Run: headless pygame with SDL's dummy video driver; simulated clock (each Clock.tick advances the game by its frame time, no real sleeping); random seed 0; keys injected as events and as key.get_pressed() state; mouse plan: one left click at the window centre at the start of phase 2, then a move to the lower-right quarter at the start of phase 3.
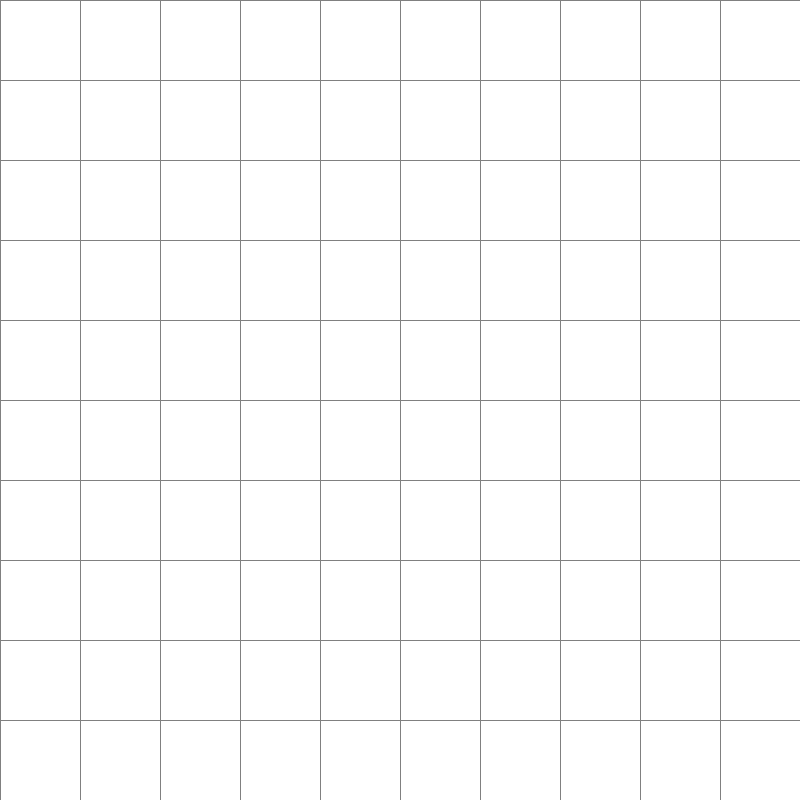
Frame 1 of 4 · flips 1–60 · no input
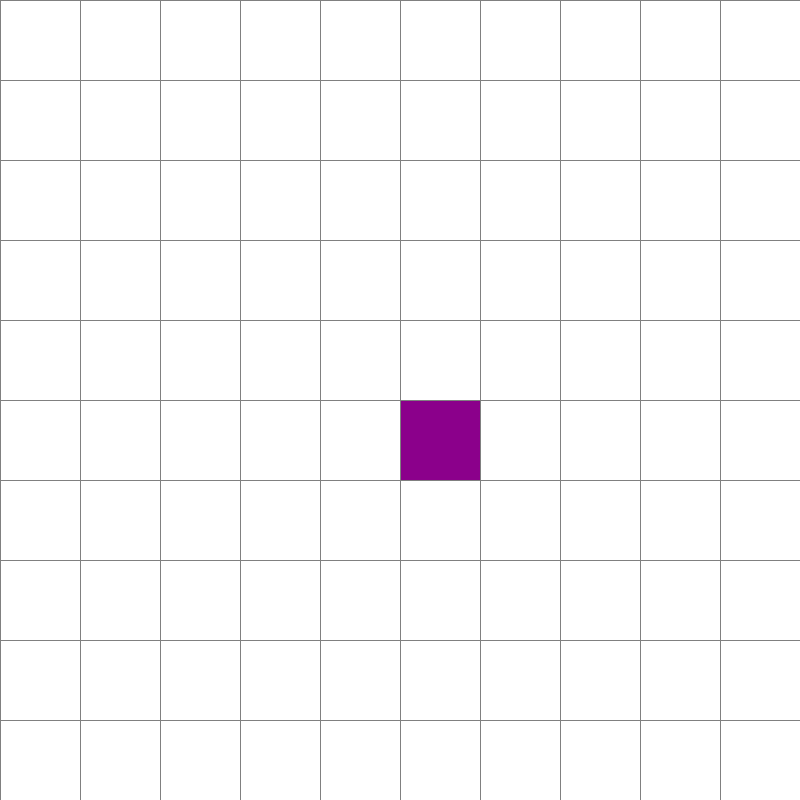
Frame 2 of 4 · flips 61–180 · clicked the window centre · tapped SPACE, RETURN · held RIGHT (→), D
Frame 3 of 4 · flips 181–300 · moved the mouse to the lower-right quarter · held DOWN (↓), S · screen unchanged from frame 2, image omitted
Frame 4 of 4 · flips 301–420 · held LEFT (←), A, UP (↑), W · screen unchanged from frame 3, image omitted

The pygame program that drew these frames:

import pygame
import math
from queue import PriorityQueue
import time

WIDTH = 800
WIN = pygame.display.set_mode((WIDTH, WIDTH))
pygame.display.set_caption("A* Path finding algorithm")


RED = (0, 255, 0)
# RED = (255, 0, 0)
GREEN = (47, 79, 79)
# GREEN = (0, 255, 0)
BLUE = (0, 0, 255) 
YELLOW = (255, 255, 0)
WHITE = (255, 255, 255)
BLACK = (0, 0, 0)
# PURPLE = (128, 0, 128)
PURPLE = (139, 69, 19)
ORANGE = (139, 0, 139)
# ORANGE = (255, 165, 0)
GREY = (128, 128, 128)
# TURQUOISE = (64, 224, 208)
TURQUOISE = (0, 139, 139)


class Spot:
    def __init__(self, row, col, width, total_rows):
        self.row = row
        self.col = col
        self.x = row * width
        self.y = col * width
        self.color = WHITE
        self.neighbors = []
        self.width = WIDTH
        self.total_rows = total_rows
        
    def get_pos(self):
        return self.row, self.col
    
    def is_closed(self):
        return self.color == RED
    def is_open(self):
        return self.color == GREEN
    def is_barrier(self):
        return self.color == BLACK
    def is_start(self):
        return self.color == ORANGE
    def is_end(self):
        return self.color == TURQUOISE
    
    def reset(self):
        self.color = WHITE
        
    def make_start(self):
        self.color = ORANGE
    
    def make_closed(self):
        self.color = RED
    
    def make_open(self):
        self.color = GREEN
    
    def make_barrier(self):
        self.color = BLACK
    
    def make_end(self):
        self.color = TURQUOISE
        
    def make_path(self):
        self.color = PURPLE
        
    def draw(self,win):
        pygame.draw.rect(win, self.color, (self.x, self.y, self.width, self.width))
        
    def update_neighbours(self, grid):
        self.neighbors = []
        if self.row < self.total_rows - 1 and not grid[self.row + 1][self.col].is_barrier(): #down
            self.neighbors.append(grid[self.row + 1][self.col])
            
        if self.row > 0 and not grid[self.row - 1][self.col].is_barrier(): #up
            self.neighbors.append(grid[self.row - 1][self.col])
            
        if self.col < self.total_rows - 1 and not grid[self.row][self.col + 1].is_barrier(): #right
            self.neighbors.append(grid[self.row][self.col + 1])
            
        if self.col >  0 and not grid[self.row][self.col - 1 ].is_barrier(): #left
            self.neighbors.append(grid[self.row][self.col - 1])
    
    def __lt__(self, other):
        return False
    
def reconstruct_path(came_from, current, draw):
    while current in came_from:
        current = came_from[current]
        current.make_path()
        draw()
        
        
def algorithm(draw, grid, start, end, function):
    count = 0
    open_set = PriorityQueue()
    open_set.put((0, count, start))  #f-score
    came_from = {}   #what not it came from not C from note B
    g_score = {spot: float("inf") for row in grid for spot in row}
    g_score[start] = 0
    f_score = {spot: float("inf") for row in grid for spot in row}
    f_score[start] = function(start.get_pos(), end.get_pos())
    
    
    open_set_hash = {start}
    
    while not open_set.empty():
        for event in pygame.event.get():
            if event.type == pygame.QUIT:
                pygame.quit()
        current = open_set.get()[2]
        open_set_hash.remove(current)
        
        if current == end:
            reconstruct_path(came_from, end, draw)
            end.make_end()
            return True
            
        for neighbor in current.neighbors:
            temp_g_score = g_score[current] + 1
            
            if temp_g_score < g_score[neighbor]:
                came_from[neighbor] = current
                g_score[neighbor] = temp_g_score
                f_score[neighbor] = temp_g_score + function(neighbor.get_pos(),end.get_pos())
                if neighbor not in open_set_hash:
                    count += 1
                    open_set.put((f_score[neighbor], count, neighbor))
                    open_set_hash.add(neighbor)
                    neighbor.make_open()
        draw()
        if current != start:
            current.make_closed()
    return False

def euclidean_distance(p1, p2):
    x1, y1 = p1
    x2, y2 = p2
    return math.sqrt((x1 - x2)**2 + (y1 - y2)**2)

def minkowski_distance(p1, p2, p=2):
    x1, y1 = p1
    x2, y2 = p2
    return ((abs(x1 - x2))**p + (abs(y1 - y2))**p)**(1/p)

def octile_distance(p1, p2):
    x1, y1 = p1
    x2, y2 = p2
    dx = abs(x1 - x2)
    dy = abs(y1 - y2)
    return max(dx, dy) + (math.sqrt(2) - 1) * min(dx, dy)

def chebyshev_distance(p1, p2):
    x1, y1 = p1
    x2, y2 = p2
    return max(abs(x1 - x2), abs(y1 - y2))

def manhattan_distance(p1, p2):
    x1, y1 = p1
    x2, y2 = p2
    return abs(x1 - x2) + abs(y1 - y2)

def h(p1, p2):
    x1, y1 = p1
    x2, y2 = p2
    return abs(x1-x2) + abs(y1 - y2)




def make_grid(rows, width):
    grid = []
    gap = width // rows
    
    for i in range(rows):
        grid.append([])
        for j in range(rows):
            spot = Spot(i, j, gap, rows)
            grid[i].append(spot)
    return grid

def draw_grid(win, rows, width):
    gap = width // rows
    for i in range(rows):
        pygame.draw.line(win, GREY , (0, i * gap), (width, i * gap))
        for j in range(rows):
            pygame.draw.line(win, GREY , (j * gap, 0), (j*gap, width))
            
def draw(win, grid, rows, width):
    win.fill(WHITE)
    
    for row in grid:
        for spot in row:
            spot.draw(win)
    
    draw_grid(win, rows, width)
    pygame.display.update()
    
def get_clicked_pos(pos, rows, width):
    gap = width // rows
    y, x = pos
    
    row = y // gap
    col = x // gap
    return row, col


def main(win, width):
    ROWS = 10
    grid = make_grid(ROWS, width)
    
    start = None
    end = None
    
    run = True
    while run:
        # Draw the enlarged caption area
        pygame.init() 
        font = pygame.font.Font(None, 36)
        caption_text = font.render("A* Path finding algorithm - Select distance metric:", True, (0, 0, 0))
        caption_rect = caption_text.get_rect(center=(WIDTH // 2, 20))
        win.blit(caption_text, caption_rect)
        
        draw(win, grid, ROWS, width)
        for event in pygame.event.get():
            if event.type == pygame.QUIT:
                run = False
                
            if pygame.mouse.get_pressed()[0]:   # left click
                pos = pygame.mouse.get_pos()
                row, col = get_clicked_pos(pos, ROWS, width)
                spot = grid[row][col]
                if not start and spot != end:
                    start = spot
                    start.make_start()
                elif not end and spot != start:
                    end = spot
                    end.make_end()
                elif spot != end and spot !=start:
                    spot.make_barrier()
                
            elif pygame.mouse.get_pressed()[2]: # right click
                pos = pygame.mouse.get_pos()
                row, col = get_clicked_pos(pos, ROWS, width)
                spot = grid[row][col]
                spot.reset()
                if spot == start:
                    start = None
                elif spot == end:
                    end = None
        
            display_popup(win)  
            if event.type == pygame.KEYDOWN:
                
                if event.key == pygame.K_1:
                    selected_option = 1
                    for row in grid:
                        for spot in row:
                            spot.update_neighbours(grid)
                    
                    algorithm(lambda : draw(win, grid, ROWS, width), grid, start, end,euclidean_distance)
                    
                    # run = False
                    print(selected_option,",################################")  
                elif event.key == pygame.K_2:
                    selected_option = 2
                    # run = False  
                    print(selected_option,",################################") 
                elif event.key == pygame.K_3:
                    selected_option = 3
                    # run = False
                    print(selected_option,",################################") 
                elif event.key == pygame.K_4:
                    selected_option = 4
                    # run = False        
                    print(selected_option,",################################")                         
                elif event.key == pygame.K_5:
                    selected_option = 5
                    print(selected_option,",################################") 
                    
                if event.key == pygame.K_SPACE and start and end:
                    for row in grid:
                        for spot in row:
                            spot.update_neighbours(grid)
                    if selected_option == 1:
                        algorithm(lambda : draw(win, grid, ROWS, width), grid, start, end,euclidean_distance)
                        
                    elif selected_option == 2:
                        algorithm(lambda : draw(win, grid, ROWS, width), grid, start, end,manhattan_distance)
                        print("selected", selected_option) 
                                               
                    elif selected_option == 3:
                        algorithm(lambda : draw(win, grid, ROWS, width), grid, start, end,chebyshev_distance)
                        print("selected", selected_option)
                                                                   
                    elif selected_option == 4:
                        algorithm(lambda : draw(win, grid, ROWS, width), grid, start, end,octile_distance)
                        print("selected", selected_option)
                                                                                           
                    elif selected_option == 5:
                        algorithm(lambda : draw(win, grid, ROWS, width), grid, start, end,minkowski_distance)
                        print("selected", selected_option)
                 
                if event.key == pygame.K_c:
                    start = None
                    end = None
                    grid = make_grid(ROWS, width)
                    
        
    pygame.quit()
    

def display_popup(screen):
    pygame.init() 
    font = pygame.font.Font(None, 36)
    
    # Render and display "Select distance metric" text
    text = font.render("Select distance metric:", True, (0, 0, 0))
    text_rect = text.get_rect(center=(400, 200))
    screen.blit(text, text_rect)
    
    # Render and display each option with appropriate vertical spacing
    options = ["Euclidean Distance", "Manhattan Distance", "Chebyshev Distance", "Octile Distance", "Minkowski Distance"]
    y_position = 250
    for index, option in enumerate(options, start=1):
        option_text = font.render(f"{index}. {option}", True, (0, 0, 0))
        option_rect = option_text.get_rect(center=(400, y_position))
        screen.blit(option_text, option_rect)
        y_position += 50
    
    pygame.display.flip()
     
main(WIN, WIDTH)
    
    # 1:02
    
    
